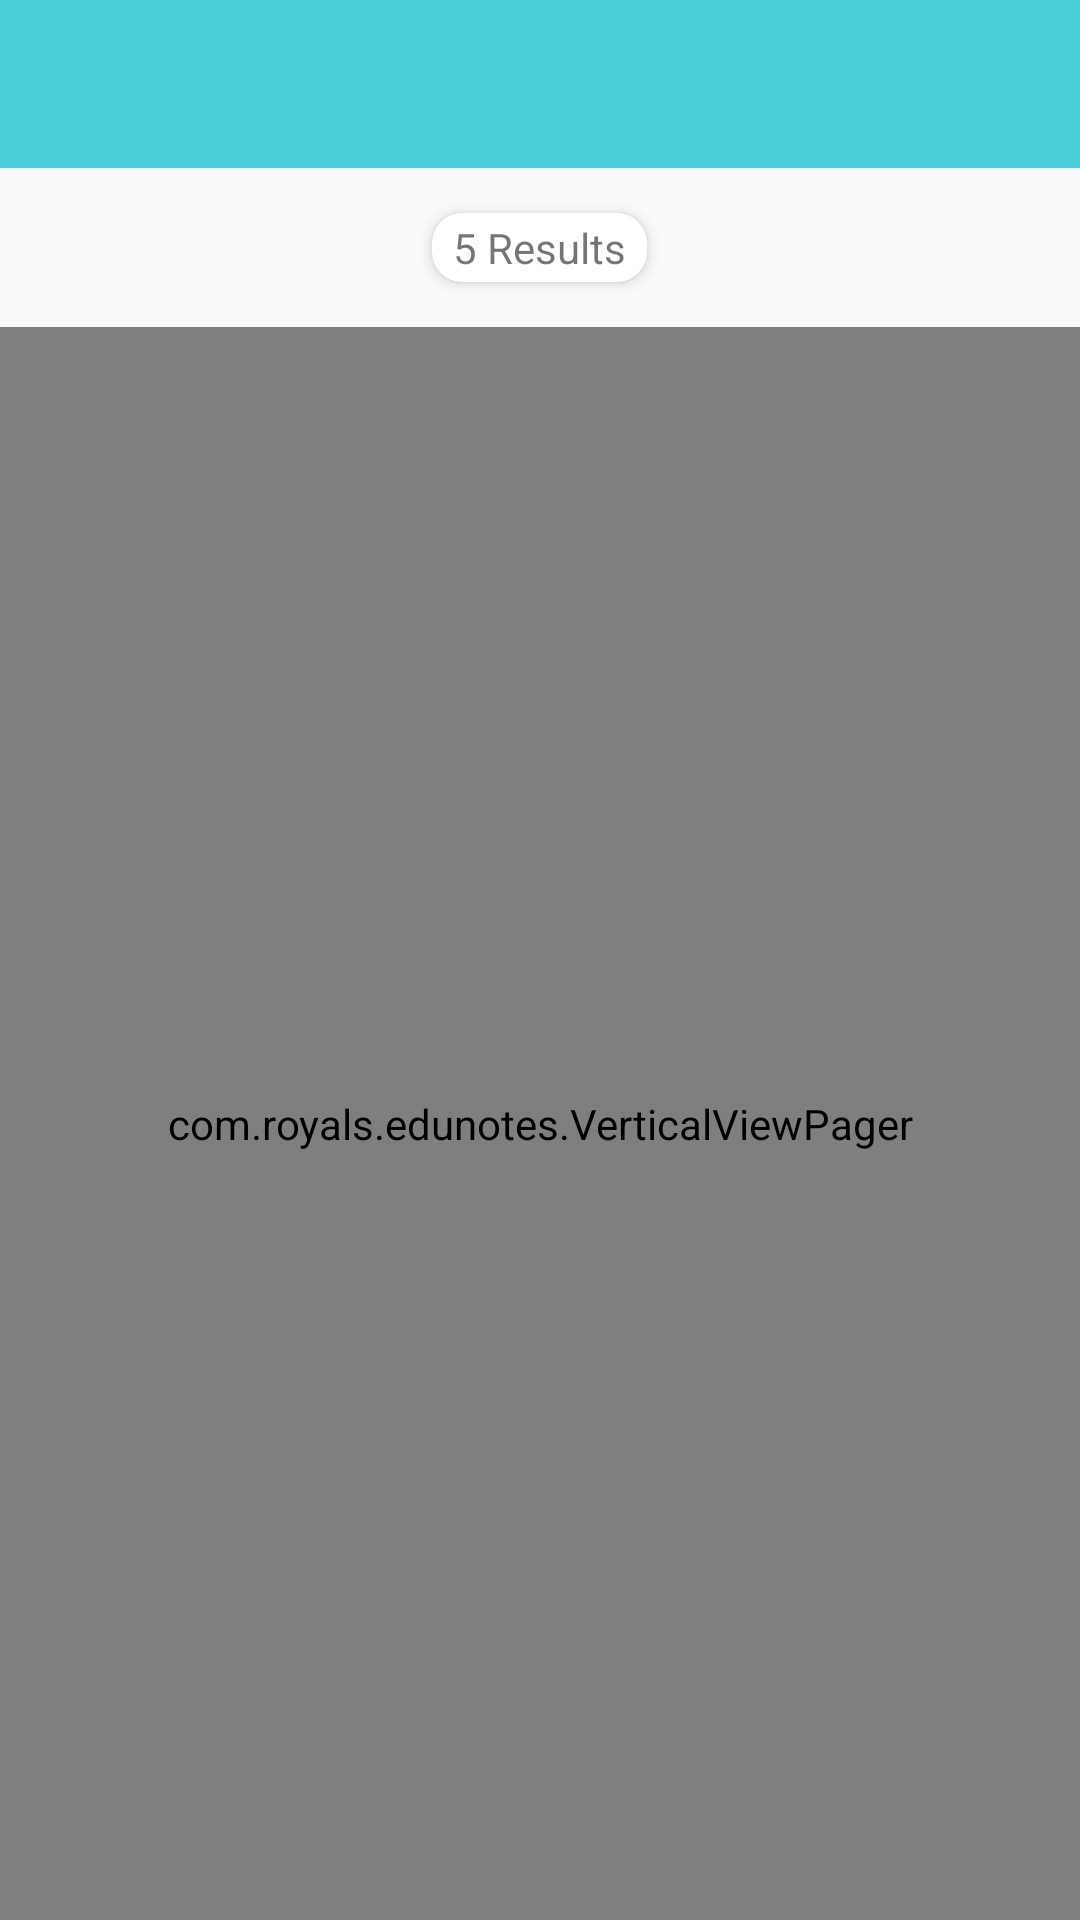

The Android layout XML behind this screen, and the referenced resources:
<!-- AndroidManifest.xml: application theme AppTheme -->
<!-- res/layout/activity_search.xml -->
<?xml version="1.0" encoding="utf-8"?>
<LinearLayout xmlns:android="http://schemas.android.com/apk/res/android"
    xmlns:app="http://schemas.android.com/apk/res-auto"
    xmlns:tools="http://schemas.android.com/tools"
    android:layout_width="match_parent"
    android:layout_height="match_parent"
    xmlns:card_view="http://schemas.android.com/apk/res-auto"
    android:orientation="vertical"
    tools:context="._activities.SearchActivity">


    <androidx.appcompat.widget.Toolbar xmlns:android="http://schemas.android.com/apk/res/android"
        xmlns:local="http://schemas.android.com/apk/res-auto"
        android:id="@+id/toolbar"
        android:layout_width="match_parent"
        android:layout_height="wrap_content"
        android:background="@color/colorPrimary"
        android:minHeight="?attr/actionBarSize"
        local:popupTheme="@style/ThemeOverlay.AppCompat.Light"
        local:theme="@style/ThemeOverlay.AppCompat.Dark.ActionBar" />

    <FrameLayout
        android:layout_width="match_parent"
        android:layout_height="match_parent">

        <LinearLayout
            android:weightSum="1"
            android:orientation="vertical"
            android:layout_width="match_parent"
            android:layout_height="match_parent">
            <androidx.cardview.widget.CardView
                android:id="@+id/card_view"
                android:layout_width="wrap_content"
                android:layout_height="wrap_content"
                android:layout_gravity="center"
                android:layout_margin="15dp"
                card_view:cardCornerRadius="10dp"
                card_view:cardElevation="3dp"
                card_view:contentPadding="0dp">
            <TextView
                android:id="@+id/resultTV"
                android:text="5 Results"
                android:gravity="center"
                android:layout_marginLeft="5dp"
                android:layout_marginRight="5dp"
                android:layout_gravity="center"
                android:padding="2dp"
                android:layout_width="wrap_content"
                android:layout_height="wrap_content"
                />

            </androidx.cardview.widget.CardView>

            <com.royals.edunotes.VerticalViewPager
                android:id="@+id/vPager"
                android:layout_width="match_parent"
                android:layout_height="match_parent"
                ></com.royals.edunotes.VerticalViewPager>

        </LinearLayout>



        <TextView
            android:visibility="gone"
            android:layout_width="wrap_content"
            android:layout_height="wrap_content"
            android:layout_gravity="center"
            android:text="No data found"
            android:id="@+id/nodata" />



    </FrameLayout>


</LinearLayout>
<!-- resources referenced by this layout -->
<resources>
  <color name="colorPrimary">#4acfda</color>
  <style name="AppTheme" parent="Theme.AppCompat.Light.DarkActionBar">
          
          <item name="colorPrimary">@color/colorPrimary</item>
          <item name="colorPrimaryDark">@color/colorPrimaryDark</item>
          <item name="colorAccent">@color/colorAccent</item>
          <item name="windowActionBar">false</item>
          <item name="mttp_backgroundColour">@color/colorAccent</item>
          <item name="mttp_focalColour">@color/colorPrimary</item>
          <item name="windowNoTitle">true</item>
      </style>
  <color name="colorPrimaryDark">#11adb9</color>
  <color name="colorAccent">#ffffff</color>
</resources>
